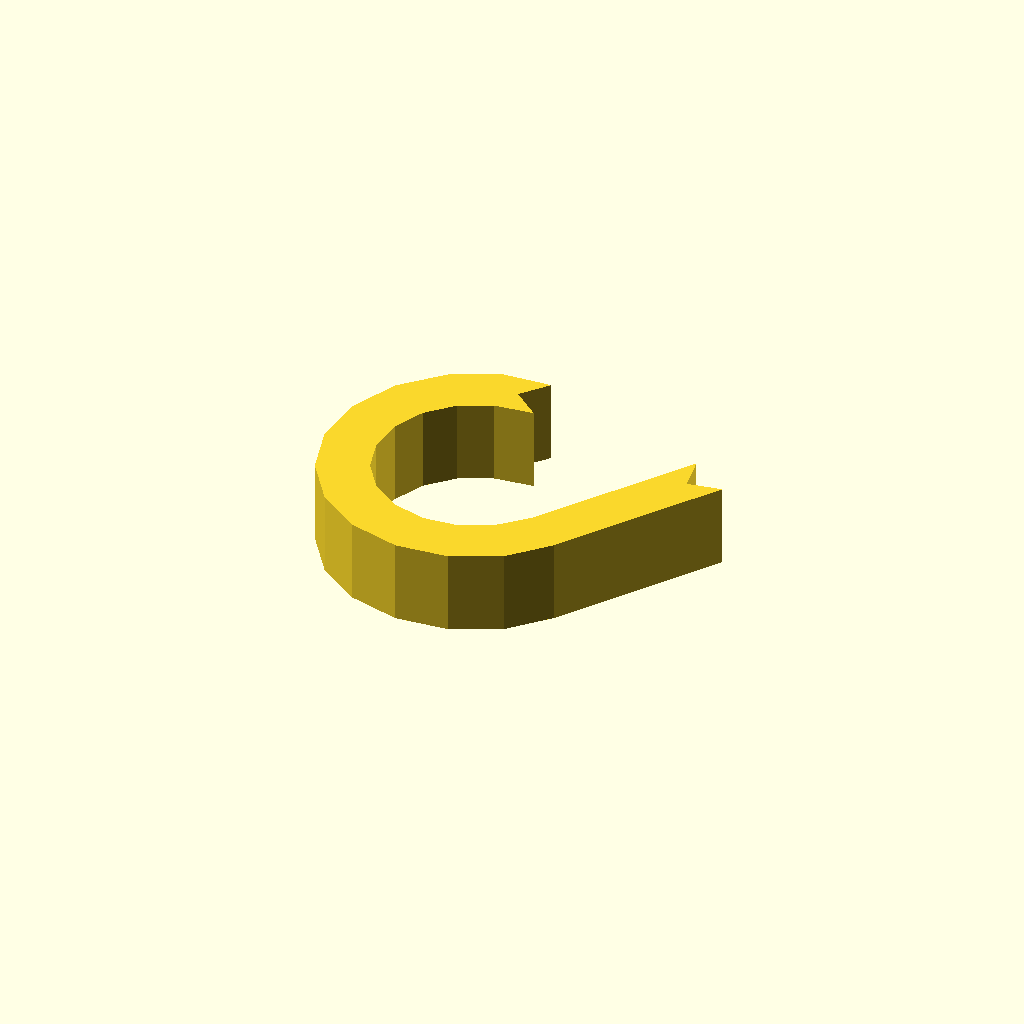
Cell 1: rendered with the file's own defaults.
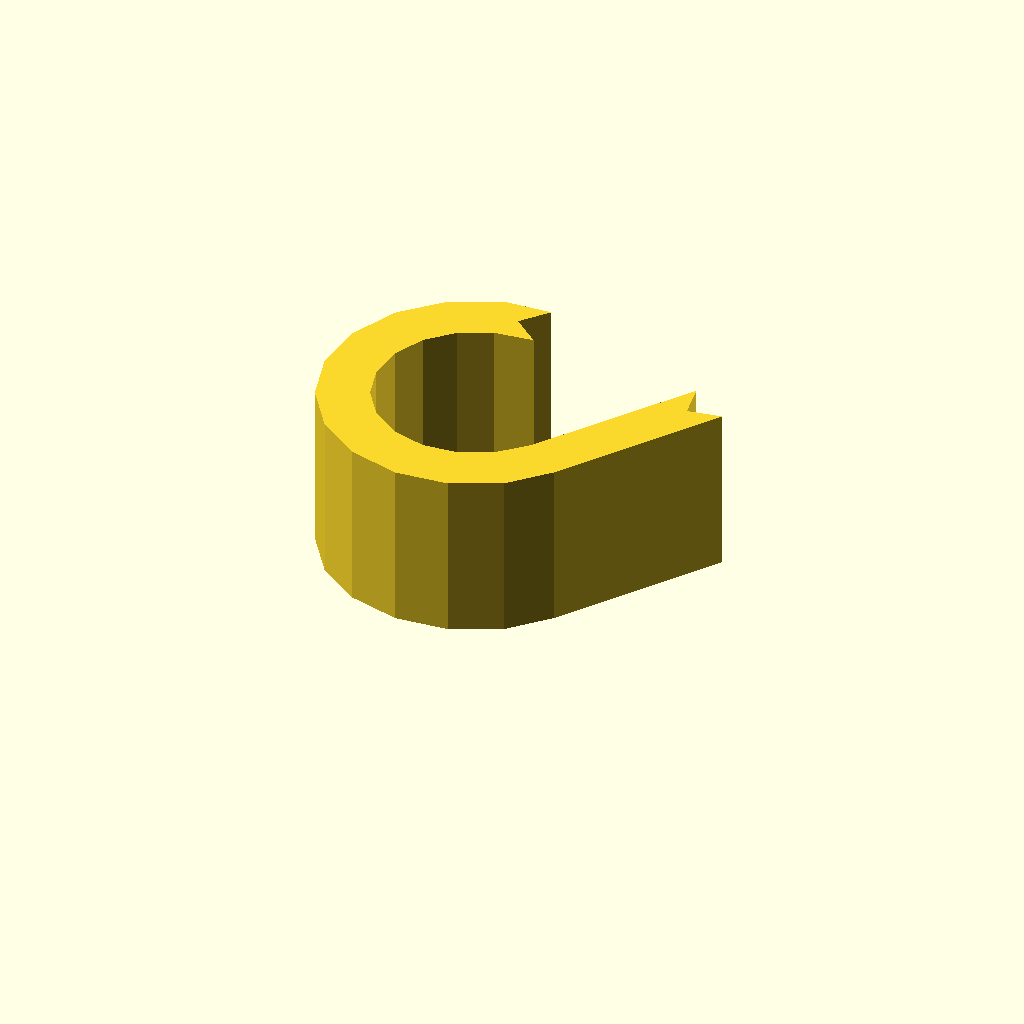
Cell 2: profile_height = 24 (everything else at default).
One fixed orthographic camera (rotation 55°, 0°, 25°; colour scheme Cornfield) for every cell.
OpenSCAD source file optional_data/data/sketch1/eyelugs/part_0024.scad:
$fn = 32;

// ----------------------------------------------------------------------
// Eye lug: ring_tail, 12 mm thick
// ----------------------------------------------------------------------

// --- parameters (mm) ---
profile_height = 12;      // extrusion height
profile_points = 30;      // points of the closed outline

profile = [[19.724, 39.268], [22.906, 43.06], [16.019, 42.626], [9.181, 39.438], [3.846, 34.103], [0.658, 27.265], [0, 19.749], [1.953, 12.461], [6.28, 6.28], [12.461, 1.953], [19.749, 0], [27.265, 0.658], [34.103, 3.846], [39.109, 9.033], [54.167, 30.608], [49.292, 29.748], [48.433, 34.623], [33.664, 13.602], [29.83, 9.948], [25.337, 7.853], [20.398, 7.421], [15.609, 8.704], [11.548, 11.548], [8.704, 15.609], [7.421, 20.398], [7.853, 25.337], [9.948, 29.83], [13.454, 33.336], [17.947, 35.431], [23.516, 36.087]];  // single closed polygon, 30 points, counter clockwise

// --- the one profile operation ---
linear_extrude(height = profile_height) polygon(points = profile);
Parameter table extracted from the source (name, type, default, range or options):
profile_height: number, default 12
profile_points: number, default 30
